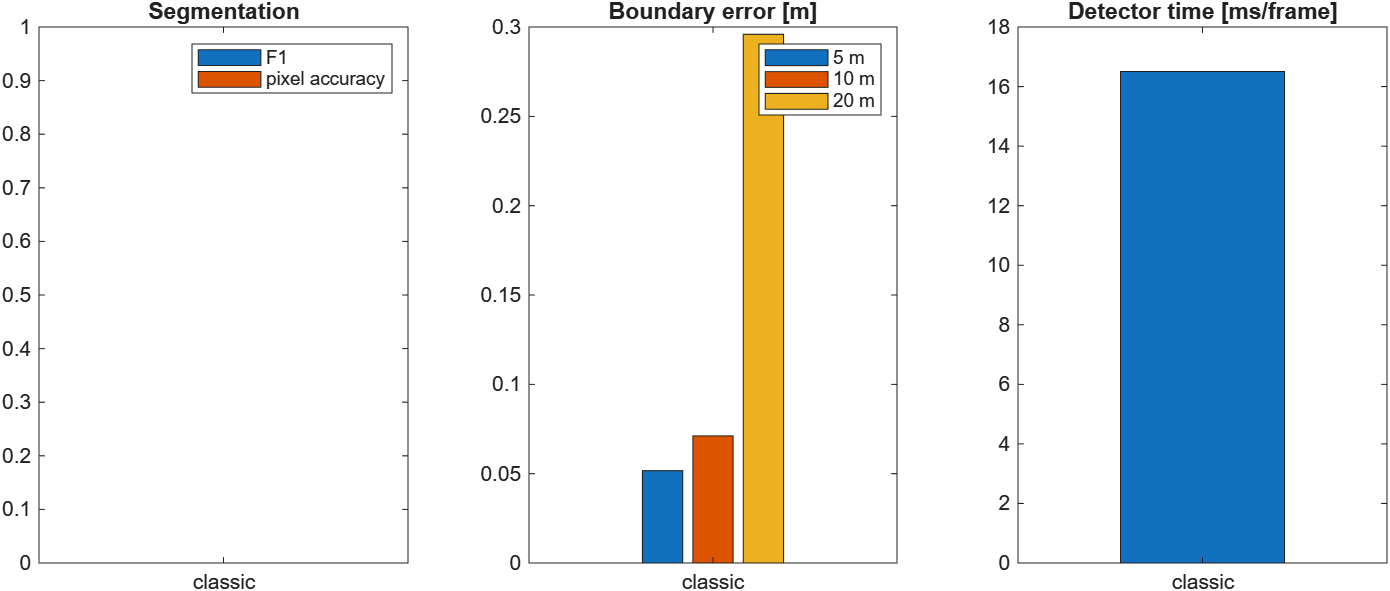

The table this chart was drawn from, first rows:
Detector, Frames, Precision, Recall, F1, IoU, PixelAccuracy, DetRateLeft, DetRateRight, MaeY5_m, MaeY10_m, MaeY20_m, P95Y10_m, MaeHeading_deg, MsMean, MsP95, InLaneRatio, MaxLatOffset_m, MinWheelMargin_m
classic, 241, NaN, NaN, NaN, NaN, NaN, 0.9959, 0.9959, 0.05167, 0.07117, 0.2959, 0.1196, 0.878, 16.5, 18.51, 1, 0.07937, 0.8527
